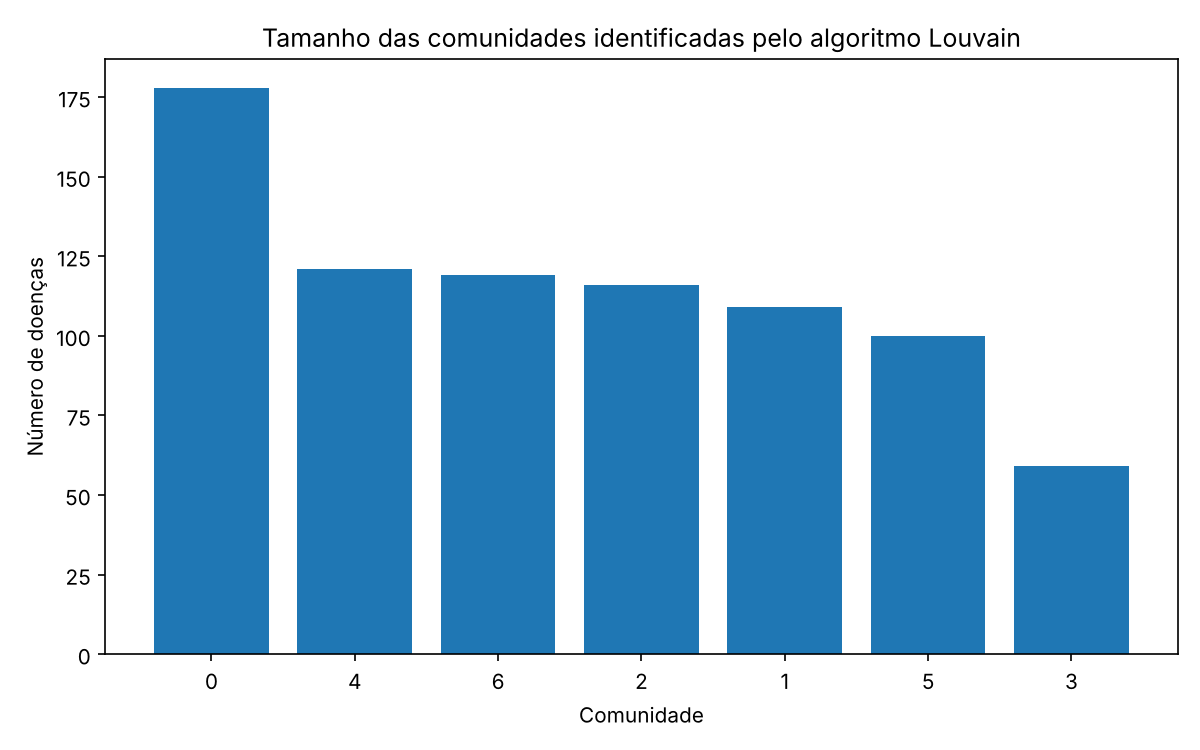

Source data for this figure (header and first rows):
Community, Número de doenças, Exemplos de doenças
0, 178, Gallstone, Acute Fatty Liver Of Pregnanc…
4, 121, Cerebral Edema, Ankylosing Spondylitis, …
6, 119, Lewy Body Dementia, Turner Syndrome, Abu…
2, 116, Anemia Due To Malignancy, Pulmonary Eosi…
1, 109, Fever, Varicose Veins, Melanoma, Breast …
5, 100, Muscular Dystrophy, Ear Wax Impaction, P…
3, 59, Trigeminal Neuralgia, Optic Neuritis, Ma…
